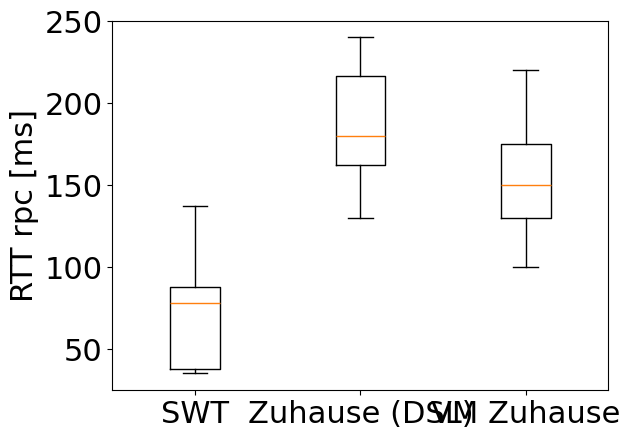

Source code (Python):
from matplotlib import pyplot as plt

font = {'family' : 'normal',
        'weight' : 'normal',
        'size'   : 22}

plt.rc('font', **font)

at_uni = [35, 38, 78, 88, 137]
at_home =[130, 160, 170, 190, 240, 225]
vm = [100, 130, 150, 175, 220]
names = ["SWT", "Zuhause (DSL)", "VM Zuhause"]

plt.boxplot([at_uni, at_home, vm])
# plt.xticks(["a","b","c"])
frame = plt.gca()
frame.set_xticklabels(names)
plt.ylabel("RTT rpc [ms]")
plt.show()